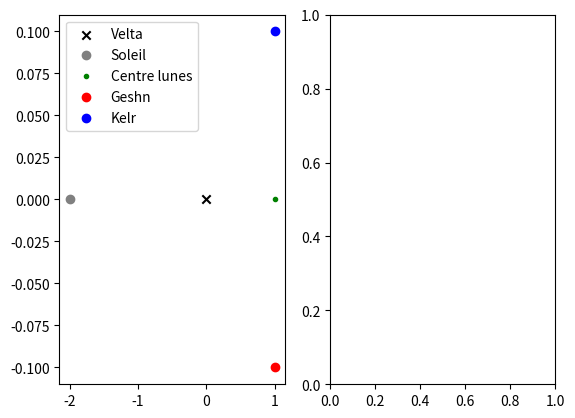

This figure's Python source:
import matplotlib.pyplot as plt
from math import cos, sin, pi
import matplotlib.animation as animation

POS_VELTA_X=0.0
POS_VELTA_Y=0.0
RAYON_LUNES=1.0
RAYON_SOLEIL=2.0
RAYON_INTER_LUNES=0.1
ORBITE_SOLEIL=198
ORBITE_LUNES=99
ORBITE_INTER_LUNES=18# Dans le référentiel de velta
ORBITE_INTER_LUNES_ABSOLU=2*ORBITE_INTER_LUNES/(1+2*ORBITE_INTER_LUNES/ORBITE_LUNES)
ITERATIONS=1000
LISTE_TEMPS=[
       2*i*ORBITE_SOLEIL/ITERATIONS
        for i in range(0,ITERATIONS)
    ]

LISTE_TEMPS = [
    9*(12-1)
]
# MATPLOTLIB
fig,(ax,ax2)=plt.subplots(nrows=1,ncols=2)

# Velta
ax.scatter(
    [POS_VELTA_X],
          [POS_VELTA_Y],
                color='black', 
                    marker='x',     
                        label='Velta',
    )

# Soleil
positions_soleil_x=[
    RAYON_SOLEIL*cos(2*pi*temps/ORBITE_SOLEIL)
    for temps in LISTE_TEMPS
]

positions_soleil_y=[
    RAYON_SOLEIL*sin(2*pi*temps/ORBITE_SOLEIL)
    for temps in LISTE_TEMPS
]

scat_soleil=ax.scatter(  
     positions_soleil_x, 
         positions_soleil_y,  
           color='gray',  
             marker='o', 
                 label='Soleil',)

# Centre lunes

positions_clune_x=[RAYON_LUNES*cos(2*pi*temps/ORBITE_LUNES) for temps in LISTE_TEMPS]
positions_clune_y=[RAYON_LUNES*sin(2*pi*temps/ORBITE_LUNES) for temps in LISTE_TEMPS]

scat_centre_lune=ax.scatter(  
     positions_clune_x, 
         positions_clune_y,
               color='green', 
                   marker='.', 
                       label='Centre lunes',)

# Portion éclairée des lunes
portion_eclairee=[2*pi*temps/ORBITE_LUNES-2*pi*temps/ORBITE_SOLEIL for temps in LISTE_TEMPS]

def calcule_eclaire(theta:float): 
    if theta<=pi:
        pass
    else :
        passpourcentage_eclairee=[]

# Geshn 

position_geshn_x=[   pos_c_x+RAYON_INTER_LUNES*cos(2*pi*temps/ORBITE_INTER_LUNES_ABSOLU)   for pos_c_x,temps in zip(positions_clune_x,LISTE_TEMPS)]

position_geshn_y=[   pos_c_y+RAYON_INTER_LUNES*sin(2*pi*temps/ORBITE_INTER_LUNES_ABSOLU)   for pos_c_y,temps in zip(positions_clune_y,LISTE_TEMPS)]

scat_geshn=ax.scatter( 
      position_geshn_x, 
          position_geshn_y,  
            color='red',  
              marker='o',  
                label='Geshn',
        )

# Kelr 
position_kelr_x=[   pos_c_x+RAYON_INTER_LUNES*cos(2*pi*temps/ORBITE_INTER_LUNES_ABSOLU+pi)   for pos_c_x,temps in zip(positions_clune_x,LISTE_TEMPS)]
position_kelr_y=[   pos_c_y+RAYON_INTER_LUNES*sin(2*pi*temps/ORBITE_INTER_LUNES_ABSOLU+pi)   for pos_c_y,temps in zip(positions_clune_y,LISTE_TEMPS)]
scat_kelr=ax.scatter(
       position_kelr_x,  
         position_kelr_y, 
             color='blue', 
                 marker='o', 
                     label='Kelr',
)

def update(frame):   
    psx=positions_soleil_x[frame%ITERATIONS]
    psy=positions_soleil_y[frame%ITERATIONS]
    scat_soleil.set_offsets((psx,psy))
    pclx=positions_clune_x[frame%ITERATIONS]
    pcly=positions_clune_y[frame%ITERATIONS]
    scat_centre_lune.set_offsets((pclx,pcly))
    gx=position_geshn_x[frame%ITERATIONS]
    gy=position_geshn_y[frame%ITERATIONS]
    scat_geshn.set_offsets((gx,gy))
    gx=position_kelr_x[frame%ITERATIONS]
    gy=position_kelr_y[frame%ITERATIONS]
    scat_kelr.set_offsets((gx,gy))
    return(scat_soleil,scat_centre_lune,scat_geshn,scat_kelr)

# ani=animation.FuncAnimation(fig=fig,func=update,frames=ITERATIONS,interval=30)

# Configuration
ax.legend()
plt.show()